7-way image classification set "dataset" from GitHub (TranHuuHoang99/CPP_Library); label vocabulary: image cachua, image carot, image chuoi, image man, image ot, image tl, image xoai.

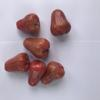
Label: image man

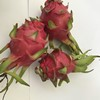
Label: image tl

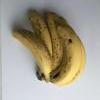
Label: image chuoi

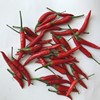
Label: image ot

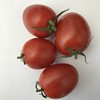
Label: image cachua

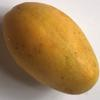
Label: image xoai
